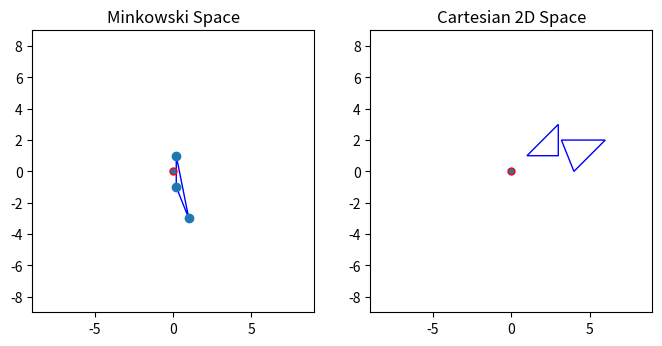

This chart was generated by the following Python code:
import matplotlib.pyplot as plt
import numpy as np
import math

def mink_overall(tri1,tri2):
    mink_major=np.zeros(shape=(9,2))
    k=0
    for i in range(len(tri1)):
        for j in range (len(tri2)):
            mink_major[k]=np.subtract(tri2[i,:],tri1[j,:])
            k=k+1
        
    return mink_major

# This function normalizes a vector and points the vector in the opposite direction
def normalize_vect(new_vect):
    magnitude=np.linalg.norm(new_vect)
    norm_vect= (new_vect/magnitude)*-1
    return norm_vect

# This function takes a normal vector and then finds the highest/lowest dot product for each triangle
# and then creates the minkowski difference and returns the point that needs to be plotted
def sec_vect_length(norm_vect_1,tri1,tri2):
    dot_product_1=[]
    for i in range(0,3):
        dot_product_1.append(np.dot(norm_vect_1,tri1[i,:]))

    dot_product_2=[]
    for j in range(0,3):
        dot_product_2.append(np.dot(norm_vect_1,tri2[j,:]))

    #print(dot_product_1)
    #print(dot_product_2)
    pos1= dot_product_1.index(min(dot_product_1))
    pos2= dot_product_2.index(max(dot_product_2))
    #print(pos1)
    #print(pos2)
    new_point=np.subtract(tri2[pos2,:],tri1[pos1,:])
    #print(new_point)
    return new_point

def third_point(mink1,tri1,tri2):
    norm_vect=cross_product_func(mink1)
    da_point=sec_vect_length(norm_vect,tri1,tri2)
    return da_point


def cross_product_func(mink_vect):
    
    if len(mink_vect) > 2:
        mink_vect_1=np.append(mink_vect,[[0],[0],[0]],axis=1)
        vect_1=np.subtract(mink_vect_1[1,:],mink_vect_1[2,:])
        new_vect=np.cross(np.cross(mink_vect_1[1,:],mink_vect_1[2,:]),vect_1)
        new_vect=np.delete(new_vect,2,0)
        if np.dot(new_vect,mink_vect[0,:]) <= 0:
            final_vect=new_vect
        else:
            final_vect=new_vect*-1
        
        return final_vect
    
    else:
        mink_vect_1=np.append(mink_vect,[[0],[0]],axis=1)
        vect_1=np.subtract(mink_vect_1[0,:],mink_vect_1[1,:])
        vect_z=np.cross(mink_vect_1[0,:],mink_vect_1[1,:])
        new_vect=np.cross(vect_z,vect_1)
        new_vect=np.delete(new_vect,2,0)
        if np.dot(new_vect,mink_vect[0,:]) <= 0:
            final_vect=new_vect
        else:
            final_vect=new_vect*-1

        return final_vect
    
def cross_opposite(mink_vect):
    mink_vect_1=np.append(mink_vect,[[0],[0],[0]],axis=1)
    vect_1=np.subtract(mink_vect_1[0,:],mink_vect_1[2,:])
    new_vect=np.cross(np.cross(mink_vect_1[1,:],mink_vect_1[2,:]),vect_1)
    new_vect=np.delete(new_vect,2,0)
    if np.dot(new_vect,mink_vect[1,:]) <= 0:
        final_vect=new_vect
    else:
        final_vect=new_vect*-1


    return final_vect

def origin_check(mink_vector):
    normal_vect_1=cross_product_func(mink_vector)
    print(normal_vect_1)
    third_vect=mink_point[2,:]*-1
    normal_vect_2=cross_opposite(mink_vector)
    print (third_vect)

    if np.dot(normal_vect_1,third_vect) <=0: 
        return 1
    else:
        return 0

def third_point_origin_cross(mink_vect):
    mink_vect_1=np.append(mink_vect,[[0],[0],[0]],axis=1)
    vect_1=np.subtract(mink_vect_1[0,:],mink_vect_1[1,:])
    new_vect=np.cross(np.cross(mink_vect_1[1,:],mink_vect_1[2,:]),vect_1)
    new_vect=np.delete(new_vect,2,0)
    if np.dot(new_vect,mink_vect[0,:]) >= 0:
        final_vect=new_vect
    else:
        final_vect=new_vect*-1

    if np.dot(final_vect,mink_vect[2,:]) <=0:
        return 1
    else:
        return 0

    
    
fig,(ax1,ax2)=plt.subplots(1,2, figsize=(8,8))
tri_1=np.array([[1,1],[3,1],[3,3]])
tri_2=np.array([[3.2,2],[4,0],[6,2]])
ax2.set_xlim(-9,9)
ax2.set_ylim(-9,9)
ax2.set_box_aspect(1)
ax1.set_xlim(-9,9)
ax1.set_ylim(-9,9)
ax1.set_box_aspect(1)
ax1.title.set_text("Minkowski Space")
ax2.title.set_text("Cartesian 2D Space")
t1=plt.Polygon(tri_1[:,:],color="blue",fill=False)
t2=plt.Polygon(tri_2[:,:],color="blue",fill=False)
ax2.plot(0,0, marker="o", markersize=5,markeredgecolor="red")
ax2.add_patch(t1)
ax2.add_patch(t2)

#since we are using triangles we can get the entire minkowski space and check our solution.
total_mink=mink_overall(tri_1,tri_2)
#print (total_mink)

#angle_deg=random.randint(0,90)
# First random angle to choose a random vector
angle_deg=120
angle_rad=angle_deg*(math.pi/180)
x_vec=math.cos(angle_rad)
y_vec=math.sin(angle_rad)
base_vec=np.array([x_vec,y_vec])

# Creating the minkowski points by calling appropriate functions
mink_point=sec_vect_length(base_vec,tri_1,tri_2)
new_norm_vect=normalize_vect(mink_point)
mink_point=np.vstack((mink_point,sec_vect_length(new_norm_vect,tri_1,tri_2)))


# Since we have two minkowski points we can check if the second point has crossed the origin
# the dot product of the two vectors need to be less than 0
print(mink_point)
if np.dot(mink_point[0,:],mink_point[1,:]) <= 0:
    print(np.dot(mink_point[0,:],mink_point[1,:]))
    print ("Condition of second point is successful we shall continue")
else:
    print("Condition of second point has failed. There is no collision,program will terminate")
    ax1.plot(mink_point[:,0],mink_point[:,1],marker="o", markersize=5,markeredgecolor="red")
    plt.show()
    exit()

# now we need to find the third point

new_point_3=third_point(mink_point,tri_1,tri_2)
mink_point=np.vstack((mink_point,new_point_3))
#print (mink_point)

# Now that we have the thrid point we need to check if the third point has crosse the origin in the direction 
# perpendicular to the first two points. If it has not passed then it means that it does not contain the origin
# and we can quit the program.
#now that we have the third point we need to check if the triangle has enclosed the origin
cr_ori=third_point_origin_cross(mink_point)
if cr_ori==0:
    print('condition of the third point has failed. No collision,time to exit')
    t3=plt.Polygon(mink_point[:,:],color="blue",fill=False)
    ax1.add_patch(t3)
    ax1.scatter(mink_point[:,0],mink_point[:,1])
    ax1.plot(0,0, marker="o", markersize=5,markeredgecolor="red")
    plt.show()
    exit()

j=1
while j>0:
    i=origin_check(mink_point)
    print(mink_point)
    if i == 1:
        print("We have a collision")
        break
    else:
        print('No pass')
        temp_point=mink_point[0,:]
        mink_point=np.delete(mink_point,0,axis=0)
        new_point_3=third_point(mink_point,tri_1,tri_2)
        mink_point=np.vstack((mink_point,new_point_3))
        print(mink_point)
        cr_ori=third_point_origin_cross(mink_point)
        if cr_ori == 1:
            continue
        else:
            mink_point[2,:]=temp_point
            print("No collision here!")
            break

   
#print (mink_point)
t3=plt.Polygon(mink_point[:,:],color="blue",fill=False)
ax1.add_patch(t3)

ax1.plot(mink_point[0,0],mink_point[0,1], marker="o", markersize=5,markeredgecolor="red")
ax1.plot(mink_point[1,0],mink_point[1,1], marker="o", markersize=5,markeredgecolor="red")
ax1.plot(mink_point[2,0],mink_point[2,1], marker="o", markersize=5,markeredgecolor="red")
ax1.scatter(total_mink[:,0],total_mink[:,1])

ax1.plot(0,0, marker="o", markersize=5,markeredgecolor="red")
plt.show()